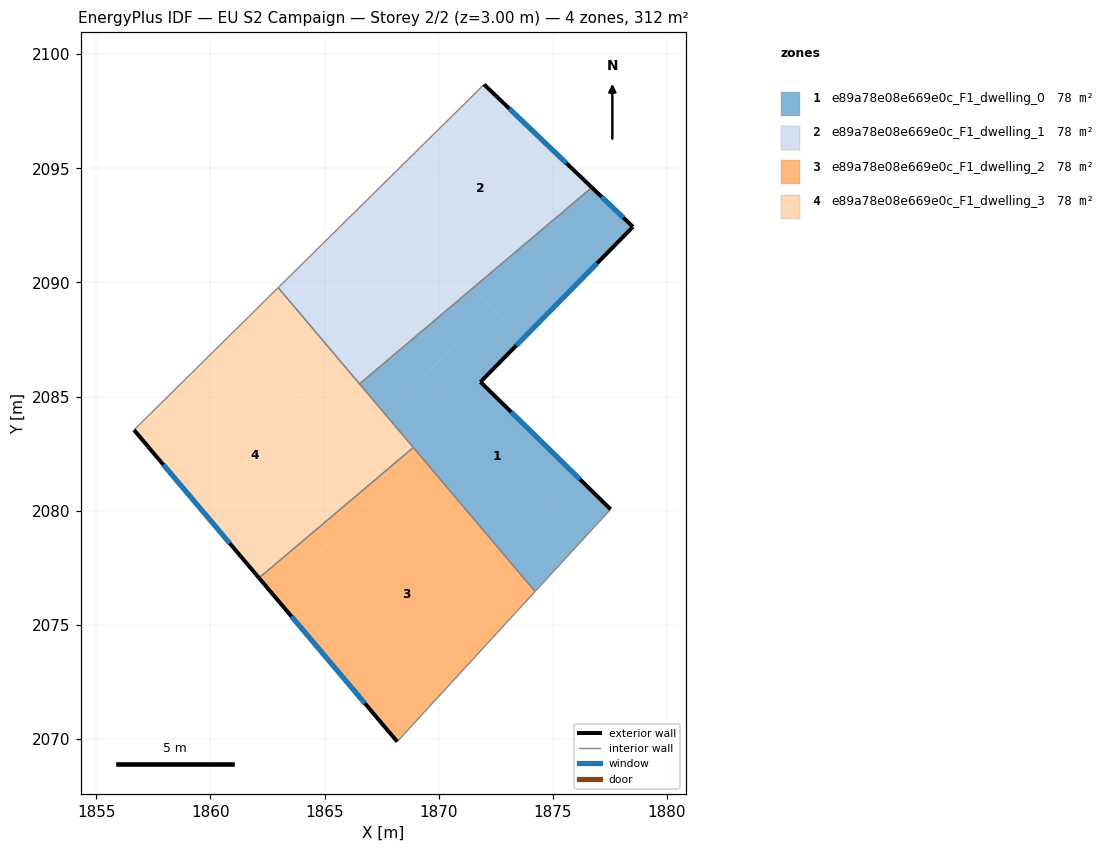
=== STOREY PLAN SPEC (per zone: floor XY polygon, exterior-wall plan segments, windows/doors) ===
zone 1: e89a78e08e669e0c_F1_dwelling_0  (78.1 m²)
  floor: (1873.74, 2087.59) (1871.83, 2085.64) (1877.53, 2080.06) (1874.22, 2076.46) (1867.76, 2084.11) (1872.23, 2088.98)
  floor: (1878.51, 2092.44) (1873.74, 2087.59) (1871.44, 2089.70) (1876.71, 2094.16)
  floor: (1872.23, 2088.98) (1867.76, 2084.11) (1866.53, 2085.55) (1871.44, 2089.70)
  exterior wall: (1878.51, 2092.44) – (1876.71, 2094.16)  [2.5 m]
    window: (1878.09, 2092.84) – (1877.13, 2093.75)  [2.1 m²]
  exterior wall: (1871.83, 2085.64) – (1878.51, 2092.44)  [9.5 m]
    window: (1873.40, 2087.24) – (1876.94, 2090.84)  [8.0 m²]
  exterior wall: (1877.53, 2080.06) – (1871.83, 2085.64)  [8.0 m]
    window: (1876.19, 2081.37) – (1873.17, 2084.33)  [6.7 m²]
  interior walls: 4
zone 2: e89a78e08e669e0c_F1_dwelling_1  (78.1 m²)
  floor: (1876.71, 2094.16) (1871.44, 2089.70) (1867.02, 2093.77) (1871.99, 2098.67)
  floor: (1871.44, 2089.70) (1866.53, 2085.55) (1862.97, 2089.77) (1867.02, 2093.77)
  exterior wall: (1876.71, 2094.16) – (1871.99, 2098.67)  [6.5 m]
    window: (1875.60, 2095.22) – (1873.10, 2097.61)  [5.5 m²]
  interior walls: 3
zone 3: e89a78e08e669e0c_F1_dwelling_2  (78.1 m²)
  floor: (1867.78, 2081.43) (1862.91, 2076.13) (1862.13, 2077.05) (1867.55, 2081.64)
  floor: (1868.89, 2082.77) (1874.22, 2076.46) (1868.18, 2069.89) (1862.91, 2076.13) (1867.78, 2081.43) (1867.55, 2081.64)
  exterior wall: (1862.13, 2077.05) – (1868.18, 2069.89)  [9.4 m]
    window: (1863.55, 2075.37) – (1866.76, 2071.57)  [7.9 m²]
  interior walls: 3
zone 4: e89a78e08e669e0c_F1_dwelling_3  (78.1 m²)
  floor: (1867.55, 2081.64) (1862.13, 2077.05) (1856.66, 2083.54) (1860.91, 2087.74)
  floor: (1867.76, 2084.11) (1868.89, 2082.77) (1867.55, 2081.64) (1866.44, 2082.66)
  floor: (1862.97, 2089.77) (1867.76, 2084.11) (1866.44, 2082.66) (1860.91, 2087.74)
  exterior wall: (1856.66, 2083.54) – (1862.13, 2077.05)  [8.5 m]
    window: (1857.94, 2082.02) – (1860.85, 2078.58)  [7.2 m²]
  interior walls: 4

=== DERIVED (storey summary) ===
Building: EU S2 Campaign
Storey: 2 of 2  (floor level z = 3.00 m)
Storey gross floor area: 312.5 m²
Zones on this storey: 4
  - e89a78e08e669e0c_F1_dwelling_0: floor 78.1 m²; exterior wall 20.0 m (60.0 m²); 3 window(s) 16.9 m²; WWR 28.1%
  - e89a78e08e669e0c_F1_dwelling_1: floor 78.1 m²; exterior wall 6.5 m (19.6 m²); 1 window(s) 5.5 m²; WWR 28.1%
  - e89a78e08e669e0c_F1_dwelling_2: floor 78.1 m²; exterior wall 9.4 m (28.1 m²); 1 window(s) 7.9 m²; WWR 28.1%
  - e89a78e08e669e0c_F1_dwelling_3: floor 78.1 m²; exterior wall 8.5 m (25.5 m²); 1 window(s) 7.2 m²; WWR 28.1%
Zone adjacency (shared interzone walls):
  - e89a78e08e669e0c_F1_dwelling_0 ↔ e89a78e08e669e0c_F1_dwelling_1
  - e89a78e08e669e0c_F1_dwelling_0 ↔ e89a78e08e669e0c_F1_dwelling_2
  - e89a78e08e669e0c_F1_dwelling_0 ↔ e89a78e08e669e0c_F1_dwelling_3
  - e89a78e08e669e0c_F1_dwelling_1 ↔ e89a78e08e669e0c_F1_dwelling_3
  - e89a78e08e669e0c_F1_dwelling_2 ↔ e89a78e08e669e0c_F1_dwelling_3